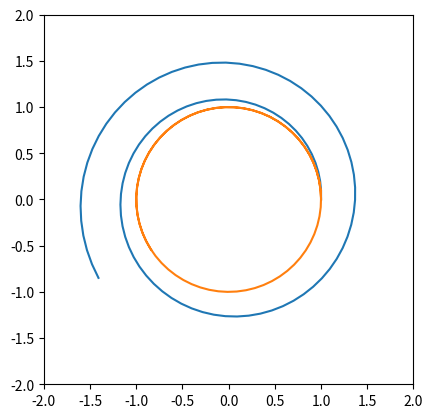

Recreate this plot in Python.
# This implementation of the Euler, Heun, midpoint, and RK4 member of the explicit Runge-Kutta methods family for autonomous differential equations on R<sup>n</sup> uses numpy and matplotlib. The states are handled as numpy arrays, which I'll refer to as vectors; orbits are lists of numpy arrays.

import numpy as np

from matplotlib import pyplot as plt 

def vec(*args) :
    return np.array(args)

# Each of the method functions takes a vector field f, which takes a vector as input and returns a vector of the same length; a state vector x; and a time increment dt.

def euler(f, x, dt):
    return(x + dt * f(x))

def heun(f, x, dt):
    return(x + dt/2 * (f(x) + f(euler(f, x, dt))))

def midpt(f, x, dt):
    return(x + dt * f(euler(f, x, dt/2)))

def rk4(f, x, dt):
    k1 = f(x)
    k2 = f(x + dt/2 * k1)
    k3 = f(x + dt/2 * k2)
    k4 = f(x + dt * k3)
    return(x + dt/6 * (k1 + 2 * k2 + 2 * k3 + k4))

# OrbitBuilder is the same discrete time orbit constructor as was used for the beer game. 

def orbitBuilder(f, x, n):
    orbit = [x]
    for i in range(n):
        x = f(x)
        orbit.append(x)
    return orbit

# UpdateOneStep takes an explicit one step method (e.g. one of the four Runge-Kutta methods defined above), an autonomous vector field f, and time step dt as input, and returns a discrete time map. 

def updateOneStep(method, f, dt):
    return lambda x : method(f, x, dt)

# PlotPlanarTrajectory is a bare bones function that creates a single discrete trajectory using an explicit one step method and plots it using the default settings. PlotTrajectory takes as input an explicit one step method, vector field f, initial state x, total time interval t, and time step dt.
# 
# The helper function numSteps determines the number of steps of length dt to take to cover the total interval t. It rounds if t/dt isn't an integer.
# 
# The helper function plotPlanarOrbit is one, probably highly unpythonic, approach to getting a 2D plot from a list of arrays with two components. You are encouraged to find your own preferred ways of plotting orbits!
# 
# The points on the discrete orbit are joined because the discrete orbit is intended to consist of points of a continuous time trajectory.

def plotPlanarOrbit(orbit):
    plt.plot(*np.transpose(np.array(orbit)))

def numSteps(t, dt):
    return (np.divide(t, dt)).astype(int)

def plotPlanarTrajectory(method, f, x, t, dt):
    plotPlanarOrbit(orbitBuilder(updateOneStep(method, f, dt), x, numSteps(t, dt)))            

# Example (harmonic oscillator)
# 
# Using matrix-vector multiplication is arguably overkill here, but I wanted to emphasize the linearity of this example.

def harmonicOscillator(x) :
    return np.matmul(np.array([[0, -1],[1, 0]]), x)


# Plt's default ranges and aspect ratios may be suboptimal for this project. For example, we know that the trajectories of the harmonic oscilator should be circles centered at the origin. 
# 
# The following function plotSetRange displays in a single image multiple planar plots, over a specified range, with a specified aspect ratio. 
# 
# Showing multiple trajectories in one plot, using color, etc, can help you to compare the performance of different methods and/or with different time steps.

def plotSetRange(plots, xRange, yRange, aspectRatio):
    axes = plt.gca()
    plt.xlim(*xRange)
    plt.ylim(*yRange)
    axes.set_aspect(aspectRatio)
    # plt.show(*plots)
    plt.show()

# Example (harmonic oscillator again)


# plotSetRange([plotPlanarTrajectory(euler, harmonicOscillator, vec(1, 0), 15, 0.01), 
#               plotPlanarTrajectory(midpt, harmonicOscillator, vec(1, 0), 15, 0.1)], [-1.1, 1.1], [-1.1, 1.1], 1)

def main():
    # plotPlanarTrajectory(midpt, harmonicOscillator, vec(1, 0), 15, 0.1)
    plotSetRange([plotPlanarTrajectory(euler, harmonicOscillator, vec(1, 0), 10, 0.1)], [-2, 2], [-2, 2], 1)
    plotSetRange([plotPlanarTrajectory(rk4, harmonicOscillator, vec(1, 0), 10, 0.1)], [-2, 2], [-2, 2], 1)

    pass

if __name__ == "__main__":
    main()